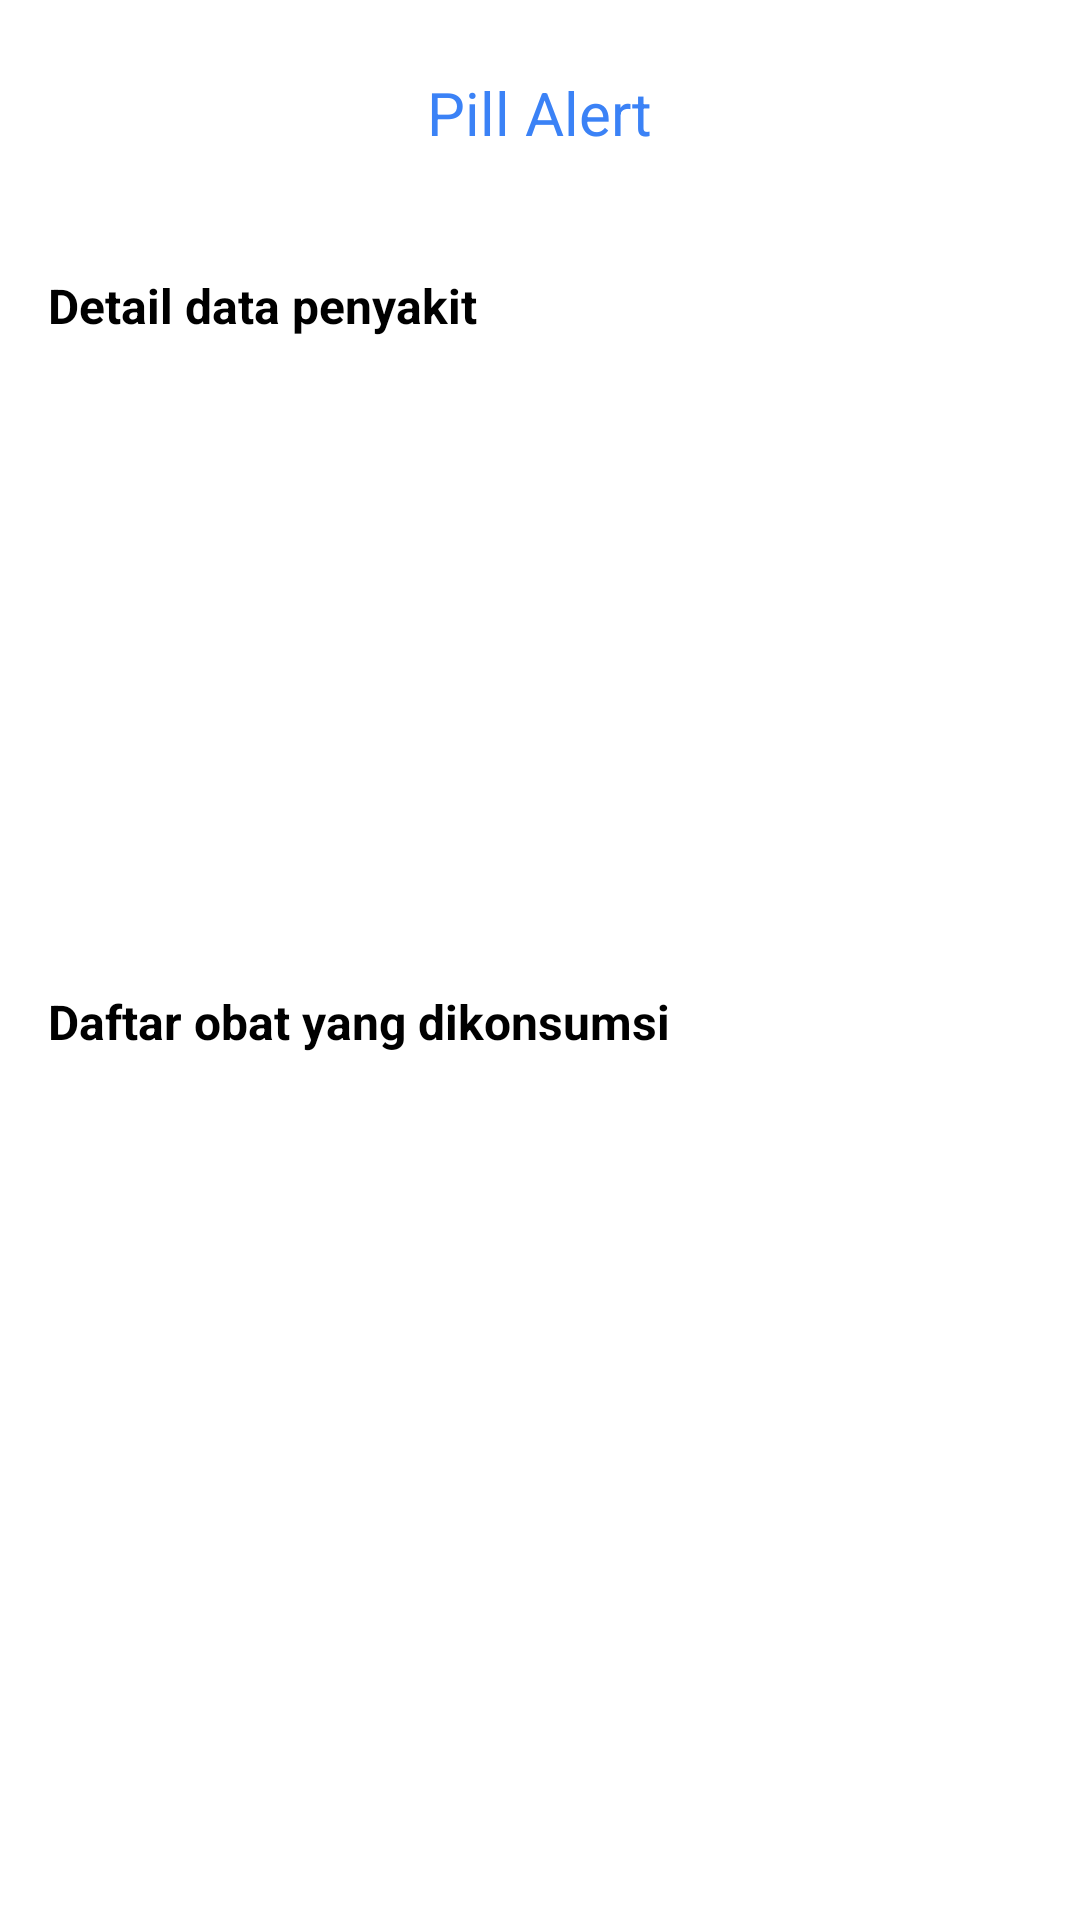

This screen was rendered from an Android layout file. Write that file and the resources it references.
<!-- AndroidManifest.xml: application theme Theme.PillAlert -->
<!-- res/layout/activity_disease_detail.xml -->
<?xml version="1.0" encoding="utf-8"?>
<LinearLayout
    xmlns:android="http://schemas.android.com/apk/res/android"
    xmlns:app="http://schemas.android.com/apk/res-auto"
    android:layout_width="match_parent"
    android:layout_height="match_parent"
    android:orientation="vertical"
    android:background="#FFFFFF"
    android:padding="16dp">

    
    <include layout="@layout/component_header_with_back_btn" />

    
    <LinearLayout
        android:layout_width="match_parent"
        android:layout_height="wrap_content"
        android:orientation="vertical">

        <TextView
            android:id="@+id/pageTitle"
            android:layout_width="match_parent"
            android:layout_height="wrap_content"
            android:layout_marginTop="32dp"
            android:layout_marginBottom="16dp"
            android:gravity="left"
            android:text="Detail data penyakit"
            android:textColor="#000000"
            android:textSize="16sp"
            android:textStyle="bold" />


    </LinearLayout>


    <ScrollView
        android:layout_width="377dp"
        android:layout_height="153dp"
        android:layout_marginBottom="16dp"
        android:scrollbarStyle="outsideInset">

        
        <androidx.recyclerview.widget.RecyclerView
            android:id="@+id/recyclerViewDisease"
            android:layout_width="match_parent"
            android:layout_height="match_parent"
            android:padding="8dp"
            app:layout_constraintTop_toTopOf="parent"
            app:layout_constraintBottom_toBottomOf="parent" />
    </ScrollView>

    
    <LinearLayout
        android:layout_width="match_parent"
        android:layout_height="wrap_content"
        android:orientation="vertical">

        <TextView
            android:id="@+id/pageTitleMedicine"
            android:layout_width="match_parent"
            android:layout_height="wrap_content"
            android:layout_marginTop="32dp"
            android:layout_marginBottom="16dp"
            android:gravity="left"
            android:text="Daftar obat yang dikonsumsi"
            android:textColor="#000000"
            android:textSize="16sp"
            android:textStyle="bold" />


    </LinearLayout>

    <ScrollView
        android:layout_width="377dp"
        android:layout_height="350dp"
        android:layout_marginBottom="16dp"
        android:scrollbarStyle="outsideInset">

        <LinearLayout
            android:layout_width="match_parent"
            android:layout_height="wrap_content"
            android:layout_marginTop="16dp"
            android:layout_marginBottom="16dp"
            android:orientation="vertical" >

            <androidx.recyclerview.widget.RecyclerView
                android:id="@+id/recyclerViewMedicine"
                android:layout_width="match_parent"
                android:layout_height="wrap_content"
                android:padding="8dp"
                app:layout_constraintTop_toTopOf="parent"
                app:layout_constraintBottom_toBottomOf="parent" />

        </LinearLayout>

    </ScrollView>

    <LinearLayout
        android:layout_width="match_parent"
        android:layout_height="wrap_content"
        android:orientation="vertical">

        <Button
            android:id="@+id/btnAddMedicine"
            android:layout_width="match_parent"
            android:layout_height="wrap_content"
            android:backgroundTint="#3B82F6"
            android:text="Tambah Data Obat" />

    </LinearLayout>

    
    <include layout="@layout/component_button_navigation" />
</LinearLayout>
<!-- res/layout/component_header_with_back_btn.xml (included above) -->
<?xml version="1.0" encoding="utf-8"?>
<LinearLayout
    xmlns:android="http://schemas.android.com/apk/res/android"
    android:layout_width="match_parent"
    android:layout_height="wrap_content"
    android:orientation="horizontal"
    android:padding="0dp">

    
    <RelativeLayout
        android:layout_width="match_parent"
        android:layout_height="wrap_content"
        android:gravity="center_vertical"
        android:orientation="horizontal"
        android:padding="8dp">

        
        <ImageView
            android:id="@+id/backButton"
            android:layout_width="24dp"
            android:layout_height="24dp"
            android:src="@drawable/ic_back"
            android:contentDescription="Back Button" />

        
        <TextView
            android:layout_width="wrap_content"
            android:layout_height="wrap_content"
            android:layout_centerHorizontal="true"
            android:text="Pill Alert"
            android:textColor="#3B82F6"
            android:textSize="20sp" />

    </RelativeLayout>

</LinearLayout>
<!-- res/layout/component_button_navigation.xml (included above) -->
<?xml version="1.0" encoding="utf-8"?>
<RelativeLayout xmlns:android="http://schemas.android.com/apk/res/android"
    xmlns:app="http://schemas.android.com/apk/res-auto"
    android:layout_width="match_parent"
    android:layout_height="match_parent"
    android:orientation="vertical">

    <com.google.android.material.bottomnavigation.BottomNavigationView
        android:id="@+id/bottom_navigation"
        android:layout_width="match_parent"
        android:layout_height="wrap_content"
        android:layout_alignParentBottom="true"
        app:menu="@menu/bottom_nav_menu" />

</RelativeLayout>
<!-- resources referenced by this layout -->
<resources>
  <style name="Theme.PillAlert" parent="Base.Theme.PillAlert" />
  <style name="Base.Theme.PillAlert" parent="Theme.Material3.DayNight.NoActionBar">
          
          
      </style>
</resources>
